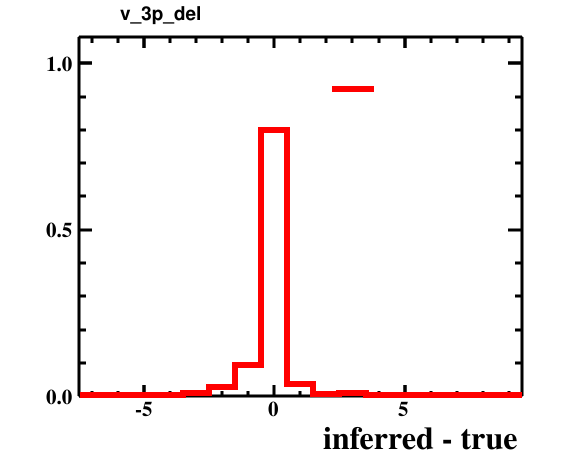

The file beside this chart, header and first rows:
bin_low_edge, contents, xtitle, binlabel
-8.5, 0.0, inferred - true, 
-7.5, 0.0015, inferred - true, 
-6.5, 0.0008, inferred - true, 
-5.5, 0.0025, inferred - true, 
-4.5, 0.0042, inferred - true, 
-3.5, 0.0104, inferred - true, 
-2.5, 0.0288, inferred - true, 
-1.5, 0.0949, inferred - true, 
-0.5, 0.7988, inferred - true, 
0.5, 0.0375, inferred - true, 
1.5, 0.0057, inferred - true, 
2.5, 0.0099, inferred - true, 
3.5, 0.0039, inferred - true, 
4.5, 0.0007, inferred - true, 
5.5, 0.0002, inferred - true, 
6.5, 0.0, inferred - true, 
7.5, 0.0001, inferred - true, 
8.5, 0.0001, inferred - true, 
9.5, 0.0, inferred - true, 
